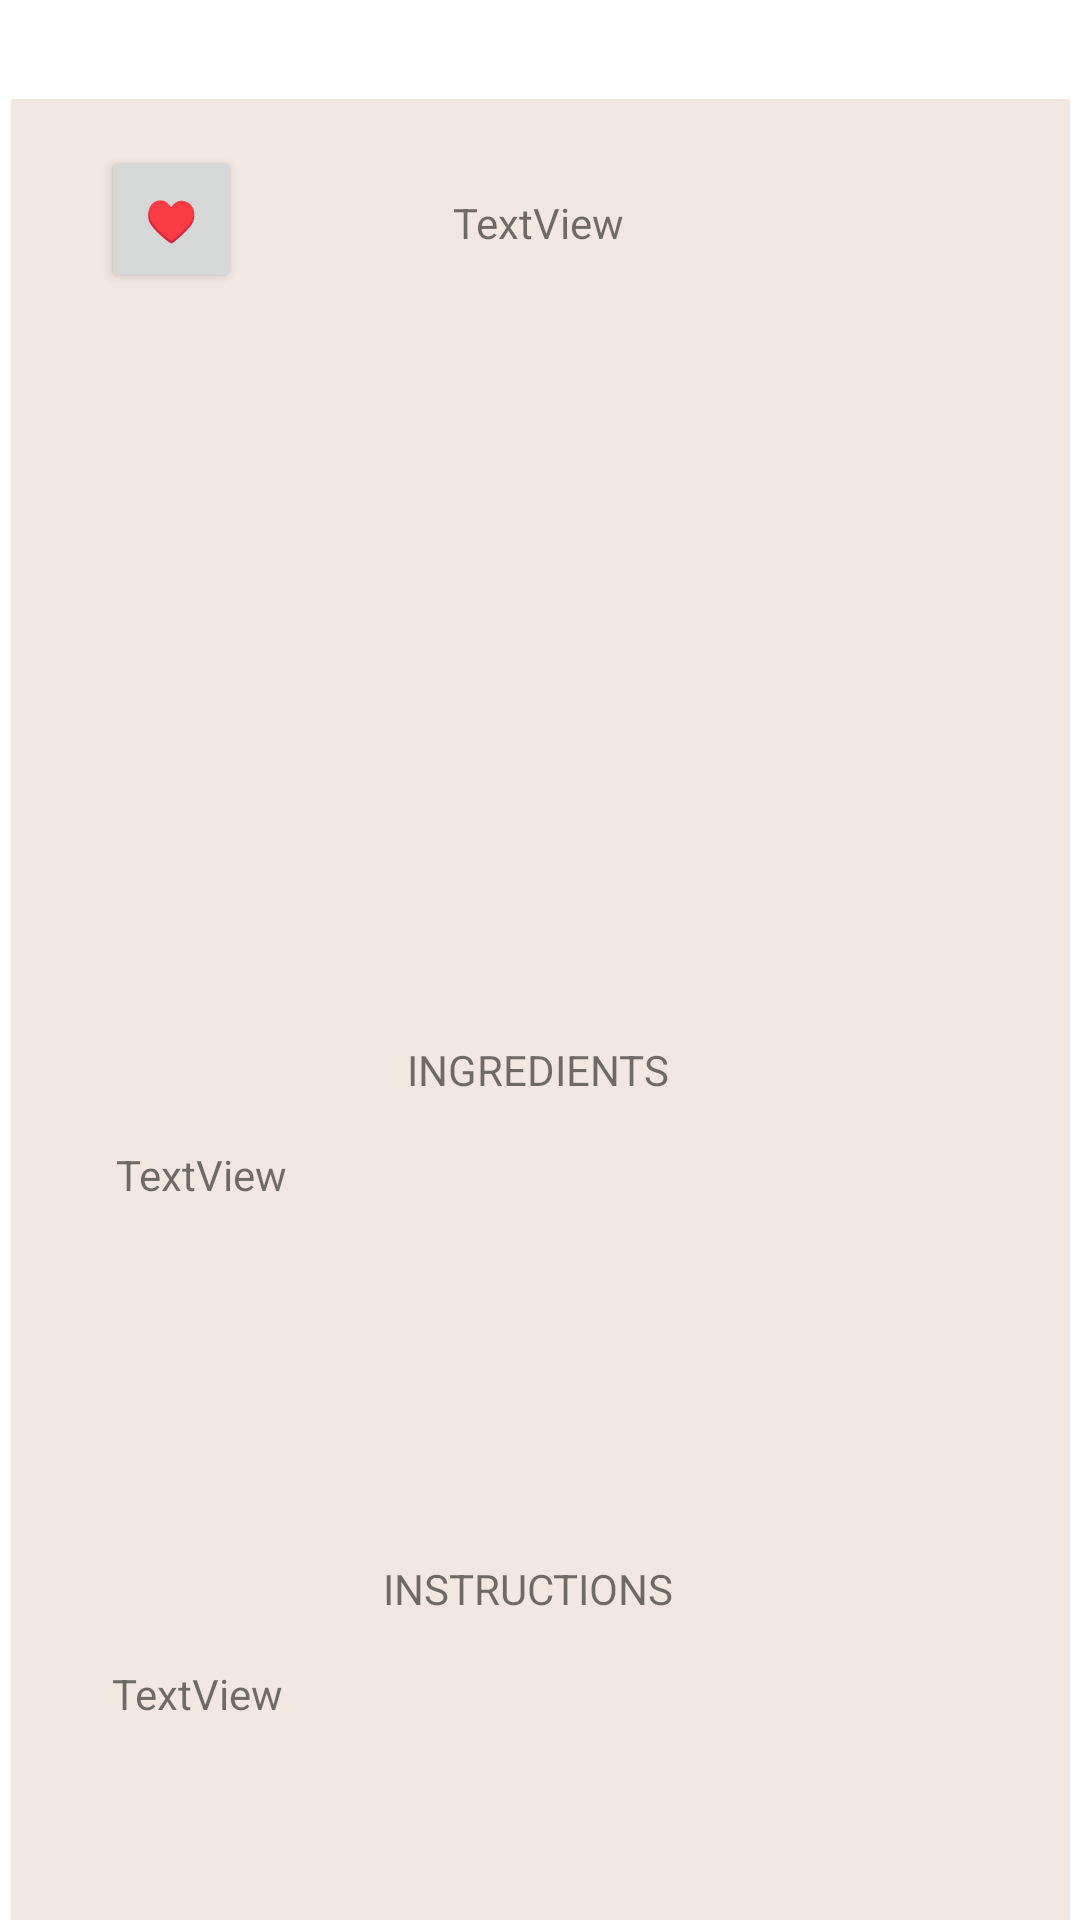

Produce the Android XML layout that renders to this screen, including the resource entries it uses.
<!-- AndroidManifest.xml: application theme Theme.TESTTEST -->
<!-- res/layout/fragment_recipe.xml -->
<?xml version="1.0" encoding="utf-8"?>
<FrameLayout xmlns:android="http://schemas.android.com/apk/res/android"
    xmlns:app="http://schemas.android.com/apk/res-auto"
    xmlns:tools="http://schemas.android.com/tools"
    android:layout_width="match_parent"
    android:layout_height="match_parent"
    tools:context=".fragments.RecipeFragment">

    <androidx.constraintlayout.widget.ConstraintLayout
        android:id="@+id/layoud"
        android:layout_width="match_parent"
        android:layout_height="742dp">

        <androidx.constraintlayout.widget.ConstraintLayout
            android:id="@+id/asd"
            android:layout_width="353dp"
            android:layout_height="677dp"
            android:layout_marginStart="29dp"
            android:layout_marginTop="33dp"
            android:layout_marginEnd="29dp"
            android:layout_marginBottom="32dp"
            android:background="#F3E7E1"
            app:layout_constraintBottom_toBottomOf="parent"
            app:layout_constraintEnd_toEndOf="parent"
            app:layout_constraintStart_toStartOf="parent"
            app:layout_constraintTop_toTopOf="parent">

            <ScrollView
                android:id="@+id/scrollView"
                android:layout_width="0dp"
                android:layout_height="0dp"
                android:layout_marginStart="35dp"
                android:layout_marginTop="16dp"
                android:layout_marginEnd="35dp"
                android:layout_marginBottom="12dp"
                app:layout_constraintBottom_toTopOf="@+id/textView"
                app:layout_constraintEnd_toEndOf="parent"
                app:layout_constraintHorizontal_bias="1.0"
                app:layout_constraintStart_toStartOf="parent"
                app:layout_constraintTop_toBottomOf="@+id/Ingredients"
                app:layout_constraintVertical_bias="0.0">

                <LinearLayout
                    android:id="@+id/scrollContainer"
                    android:layout_width="match_parent"
                    android:layout_height="wrap_content"
                    android:orientation="vertical">

                    <TextView
                        android:id="@+id/ing1"
                        android:layout_width="match_parent"
                        android:layout_height="wrap_content"
                        android:text="TextView" />
                </LinearLayout>
            </ScrollView>

            <TextView
                android:id="@+id/name"
                android:layout_width="wrap_content"
                android:layout_height="wrap_content"
                android:text="TextView"
                app:layout_constraintBottom_toBottomOf="parent"
                app:layout_constraintEnd_toEndOf="parent"
                app:layout_constraintHorizontal_bias="0.498"
                app:layout_constraintStart_toStartOf="parent"
                app:layout_constraintTop_toTopOf="parent"
                app:layout_constraintVertical_bias="0.048" />

            <ImageView
                android:id="@+id/recipePic"
                android:layout_width="265dp"
                android:layout_height="218dp"
                app:layout_constraintBottom_toTopOf="@+id/Ingredients"
                app:layout_constraintEnd_toEndOf="parent"
                app:layout_constraintStart_toStartOf="parent"
                app:layout_constraintTop_toBottomOf="@+id/name"
                app:layout_constraintVertical_bias="0.555"
                tools:src="@tools:sample/avatars" />

            <TextView
                android:id="@+id/Ingredients"
                android:layout_width="wrap_content"
                android:layout_height="wrap_content"
                android:layout_marginBottom="344dp"
                android:text="INGREDIENTS"
                app:layout_constraintBottom_toBottomOf="parent"
                app:layout_constraintEnd_toEndOf="parent"
                app:layout_constraintHorizontal_bias="0.498"
                app:layout_constraintStart_toStartOf="parent" />

            <TextView
                android:id="@+id/instructions"
                android:layout_width="0dp"
                android:layout_height="275dp"
                android:layout_marginTop="573dp"
                android:layout_marginBottom="193dp"
                android:text="INSTRUCTIONS"
                app:layout_constraintBottom_toBottomOf="parent"
                app:layout_constraintEnd_toEndOf="parent"
                app:layout_constraintStart_toStartOf="parent"
                app:layout_constraintTop_toTopOf="parent" />

            <Button
                android:id="@+id/favorite"
                android:layout_width="47dp"
                android:layout_height="49dp"
                android:text="♥"
                app:layout_constraintBottom_toBottomOf="parent"
                app:layout_constraintEnd_toEndOf="parent"
                app:layout_constraintHorizontal_bias="0.098"
                app:layout_constraintStart_toStartOf="parent"
                app:layout_constraintTop_toTopOf="parent"
                app:layout_constraintVertical_bias="0.025" />

            <TextView
                android:id="@+id/textView"
                android:layout_width="0dp"
                android:layout_height="0dp"
                android:layout_marginStart="124dp"
                android:layout_marginTop="487dp"
                android:layout_marginEnd="125dp"
                android:layout_marginBottom="168dp"
                android:text="INSTRUCTIONS"
                app:layout_constraintBottom_toBottomOf="parent"
                app:layout_constraintEnd_toEndOf="parent"
                app:layout_constraintStart_toStartOf="parent"
                app:layout_constraintTop_toTopOf="parent" />

            <ScrollView
                android:id="@+id/scrollView1"
                android:layout_width="286dp"
                android:layout_height="126dp"
                android:layout_marginStart="35dp"
                android:layout_marginTop="13dp"
                android:layout_marginEnd="35dp"
                app:layout_constraintEnd_toEndOf="parent"
                app:layout_constraintStart_toStartOf="parent"
                app:layout_constraintTop_toBottomOf="@+id/textView">

                <LinearLayout
                    android:id="@+id/scrollContainer1"
                    android:layout_width="match_parent"
                    android:layout_height="wrap_content"
                    android:orientation="vertical">

                    <TextView
                        android:id="@+id/inststr"
                        android:layout_width="match_parent"
                        android:layout_height="wrap_content"
                        android:text="TextView" />
                </LinearLayout>
            </ScrollView>

        </androidx.constraintlayout.widget.ConstraintLayout>
    </androidx.constraintlayout.widget.ConstraintLayout>

</FrameLayout>
<!-- resources referenced by this layout -->
<resources>
  <style name="Theme.TESTTEST" parent="Theme.MaterialComponents.DayNight.NoActionBar">
          
          <item name="colorPrimary">@color/purple_500</item>
          <item name="colorPrimaryVariant">@color/purple_700</item>
          <item name="colorOnPrimary">@color/white</item>
          
          <item name="colorSecondary">@color/teal_200</item>
          <item name="colorSecondaryVariant">@color/teal_700</item>
          <item name="colorOnSecondary">@color/black</item>
          
          <item name="android:statusBarColor">?attr/colorPrimaryVariant</item>
          
      </style>
  <!-- not gathered from this repository: default colours our renderer supplied (Android Studio template values) -->
  <color name="purple_500">#FF6200EE</color>
  <color name="purple_700">#FF3700B3</color>
  <color name="teal_200">#FF03DAC5</color>
  <color name="teal_700">#FF018786</color>
  <color name="black">#FF000000</color>
  <color name="white">#FFFFFFFF</color>
</resources>
